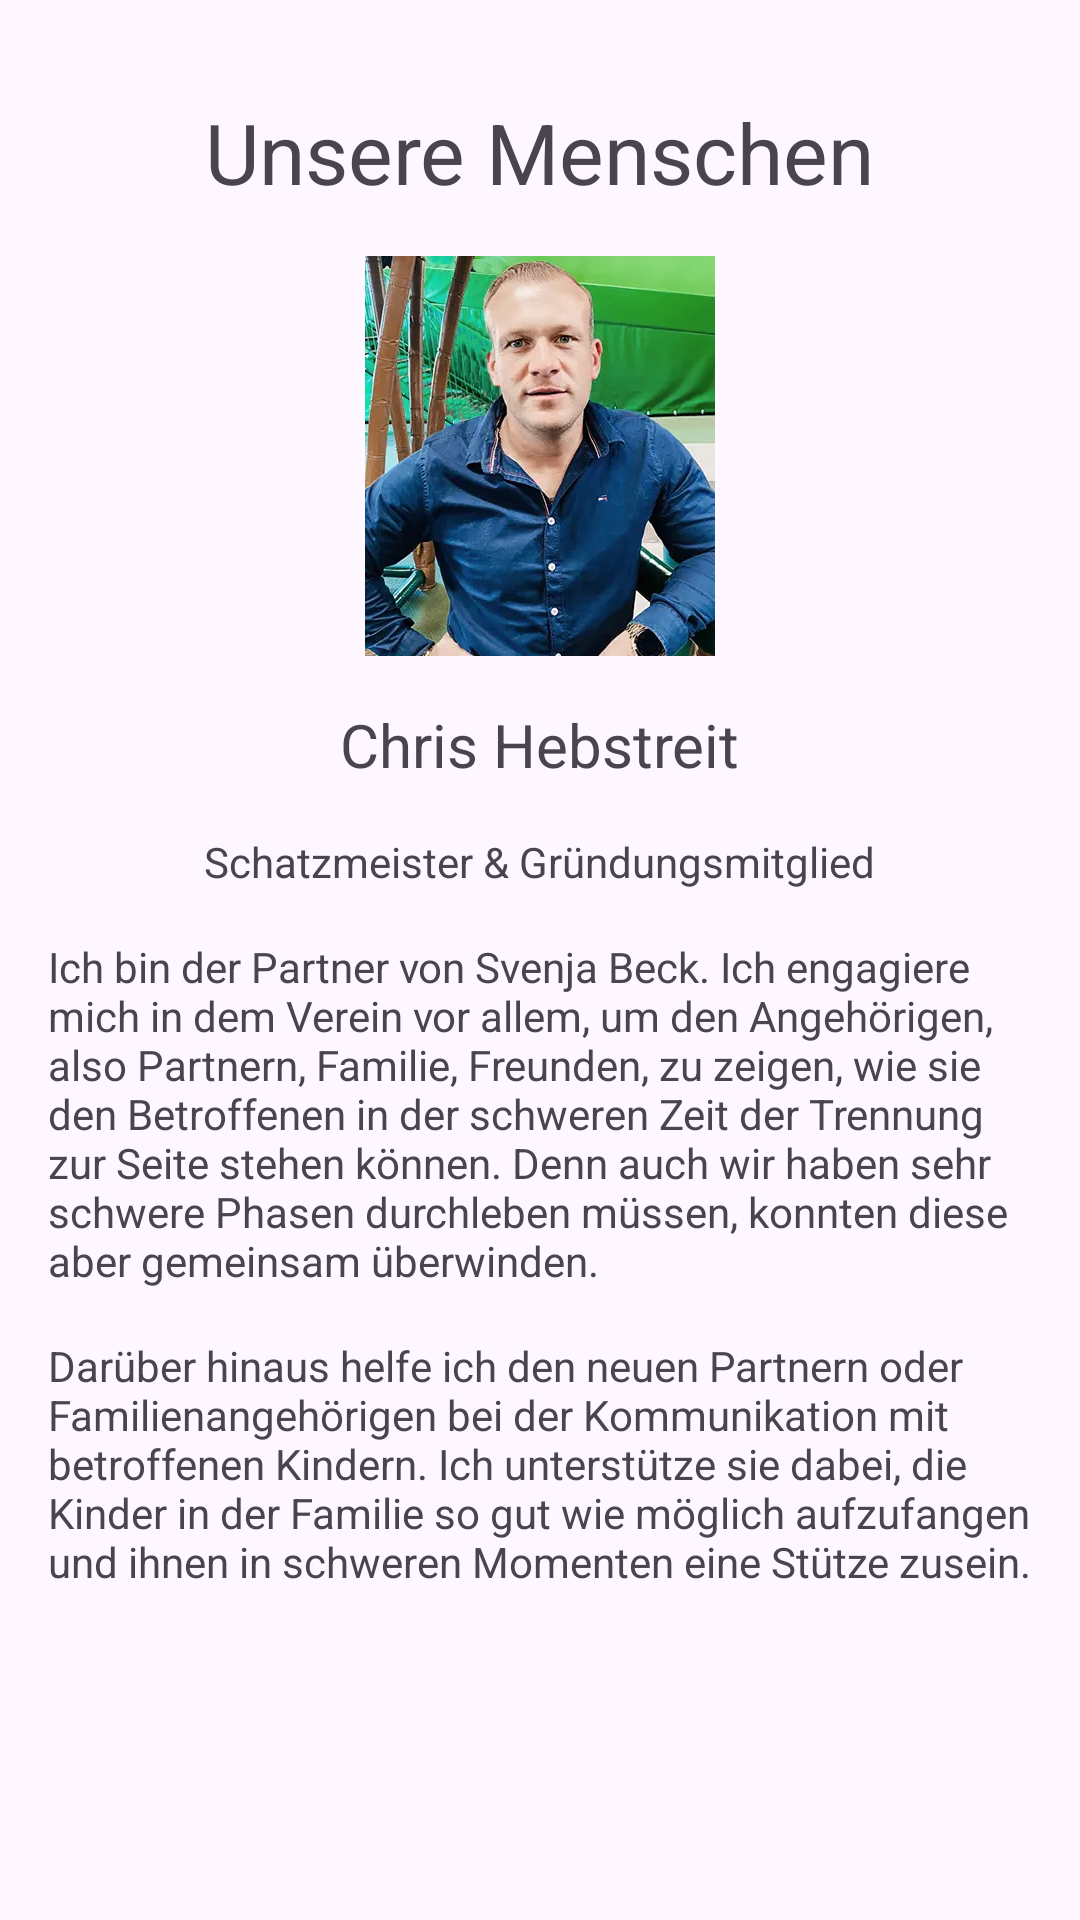

Layout XML and referenced resources for this Android screen:
<!-- AndroidManifest.xml: application theme Theme.ToBeMobile -->
<!-- res/layout/fragment_twentythird.xml -->
<?xml version="1.0" encoding="utf-8"?>
<ScrollView xmlns:android="http://schemas.android.com/apk/res/android"
    xmlns:tools="http://schemas.android.com/tools"
    android:layout_width="match_parent"
    android:layout_height="wrap_content"
    tools:context=".pages.about_us.TwentythirdFragment">

    <LinearLayout
        android:layout_width="match_parent"
        android:layout_height="wrap_content"
        android:orientation="vertical"
        android:gravity="center"
        android:padding="16dp">

        <TextView
            android:textIsSelectable="true"
            android:layout_width="wrap_content"
            android:layout_height="wrap_content"
            android:layout_marginTop="16dp"
            android:textSize="@dimen/h2"
            android:text="@string/t11_h" />


        <ImageView
            android:layout_width="350px"
            android:layout_height="400px"
            android:layout_marginTop="16dp"
            android:layout_gravity="center_horizontal"
            android:src="@drawable/chris" />

        <TextView
            android:textIsSelectable="true"
            android:layout_width="wrap_content"
            android:layout_height="wrap_content"
            android:layout_marginTop="16dp"
            android:textSize="@dimen/h1"
            android:text="@string/t11_1_2_h" />

        <TextView
            android:textIsSelectable="true"
            android:layout_width="wrap_content"
            android:layout_height="wrap_content"
            android:layout_marginTop="16dp"
            android:text="@string/t11_1_2_1_p" />

        <TextView
            android:textIsSelectable="true"
            android:layout_width="wrap_content"
            android:layout_height="wrap_content"
            android:layout_marginTop="16dp"
            android:text="@string/t11_1_2_2_p" />

        <TextView
            android:textIsSelectable="true"
            android:layout_width="wrap_content"
            android:layout_height="wrap_content"
            android:layout_marginTop="16dp"
            android:text="@string/t11_1_2_3_p" />


    </LinearLayout>
</ScrollView>
<!-- resources referenced by this layout -->
<resources>
  <dimen name="h1">20sp</dimen>
  <dimen name="h2">28sp</dimen>
  <!-- drawable chris: webp bitmap (drawable, 23010 bytes) -->
  <string name="t11_1_2_1_p">Schatzmeister &amp; Gründungsmitglied</string>
  <string name="t11_1_2_2_p">Ich bin der Partner von Svenja Beck. Ich engagiere mich in dem Verein vor allem, um den Angehörigen, also Partnern, Familie, Freunden, zu zeigen, wie sie den Betroffenen  in der schweren Zeit der Trennung zur Seite stehen können. Denn auch wir haben sehr schwere Phasen durchleben müssen, konnten diese aber gemeinsam überwinden.</string>
  <string name="t11_1_2_3_p">Darüber hinaus helfe ich den neuen Partnern oder Familienangehörigen bei der Kommunikation mit betroffenen Kindern. Ich unterstütze sie dabei, die Kinder in der Familie so gut wie möglich aufzufangen und ihnen in schweren Momenten eine Stütze zusein.</string>
  <string name="t11_1_2_h">Chris Hebstreit</string>
  <string name="t11_h">Unsere Menschen</string>
  <style name="Theme.ToBeMobile" parent="Base.Theme.ToBeMobile" />
  <style name="Base.Theme.ToBeMobile" parent="Theme.Material3.DayNight.NoActionBar">
          
          <item name="colorPrimary">@color/red</item>
      </style>
</resources>
